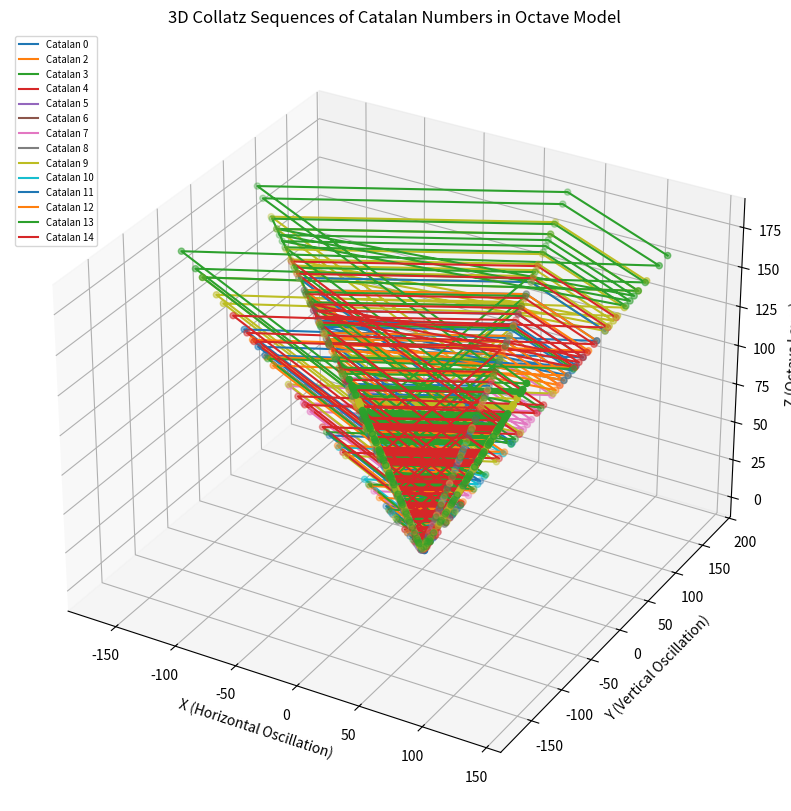

Reproduce this figure in Python.
import numpy as np
import matplotlib.pyplot as plt
from mpl_toolkits.mplot3d import Axes3D

# Function to generate Collatz sequence for a number
def generate_collatz_sequence(n):
    sequence = [n]
    while n != 1:
        if n % 2 == 0:
            n = n // 2
        else:
            n = 3 * n + 1
        sequence.append(n)
    return sequence

# Function to reduce numbers to a single-digit using modulo 9 (octave reduction)
def reduce_to_single_digit(value):
    return (value - 1) % 9 + 1

# Function to map reduced values to an octave structure
def map_to_octave(value, layer):
    angle = (value / 9) * 2 * np.pi  # Mapping to a circular octave
    x = np.cos(angle) * (layer + 1)
    y = np.sin(angle) * (layer + 1)
    return x, y

# Function to generate Catalan numbers
def catalan(n):
    if n <= 1:
        return 1
    return ((4*n-2) * catalan(n-1)) // (n+1)

# Generate the first 15 Catalan numbers
catalan_numbers = [catalan(i) for i in range(15)]

# Generate Collatz sequences for Catalan numbers
collatz_data = {n: generate_collatz_sequence(n) for n in catalan_numbers}

# Map sequences to the octave model with reduction
octave_positions = {}
num_layers = max(len(seq) for seq in collatz_data.values())
stack_spacing = 1.0  # Space between layers

for number, sequence in collatz_data.items():
    mapped_positions = []
    for layer, value in enumerate(sequence):
        reduced_value = reduce_to_single_digit(value)
        x, y = map_to_octave(reduced_value, layer)
        z = layer * stack_spacing  # Layer height in 3D
        mapped_positions.append((x, y, z))
    octave_positions[number] = mapped_positions

# Plot the 3D visualization
fig = plt.figure(figsize=(12, 10))
ax = fig.add_subplot(111, projection='3d')

# Plot each Collatz sequence as a curve
for number, positions in octave_positions.items():
    x_vals = [pos[0] for pos in positions]
    y_vals = [pos[1] for pos in positions]
    z_vals = [pos[2] for pos in positions]
    ax.plot(x_vals, y_vals, z_vals, label=f"Catalan {catalan_numbers.index(number)}")
    ax.scatter(x_vals, y_vals, z_vals, s=20, zorder=5)  # Points for clarity

# Add labels and adjust the view
ax.set_title("3D Collatz Sequences of Catalan Numbers in Octave Model")
ax.set_xlabel("X (Horizontal Oscillation)")
ax.set_ylabel("Y (Vertical Oscillation)")
ax.set_zlabel("Z (Octave Layer)")
plt.legend(loc='upper left', fontsize='x-small')

# Show the plot
plt.show()
